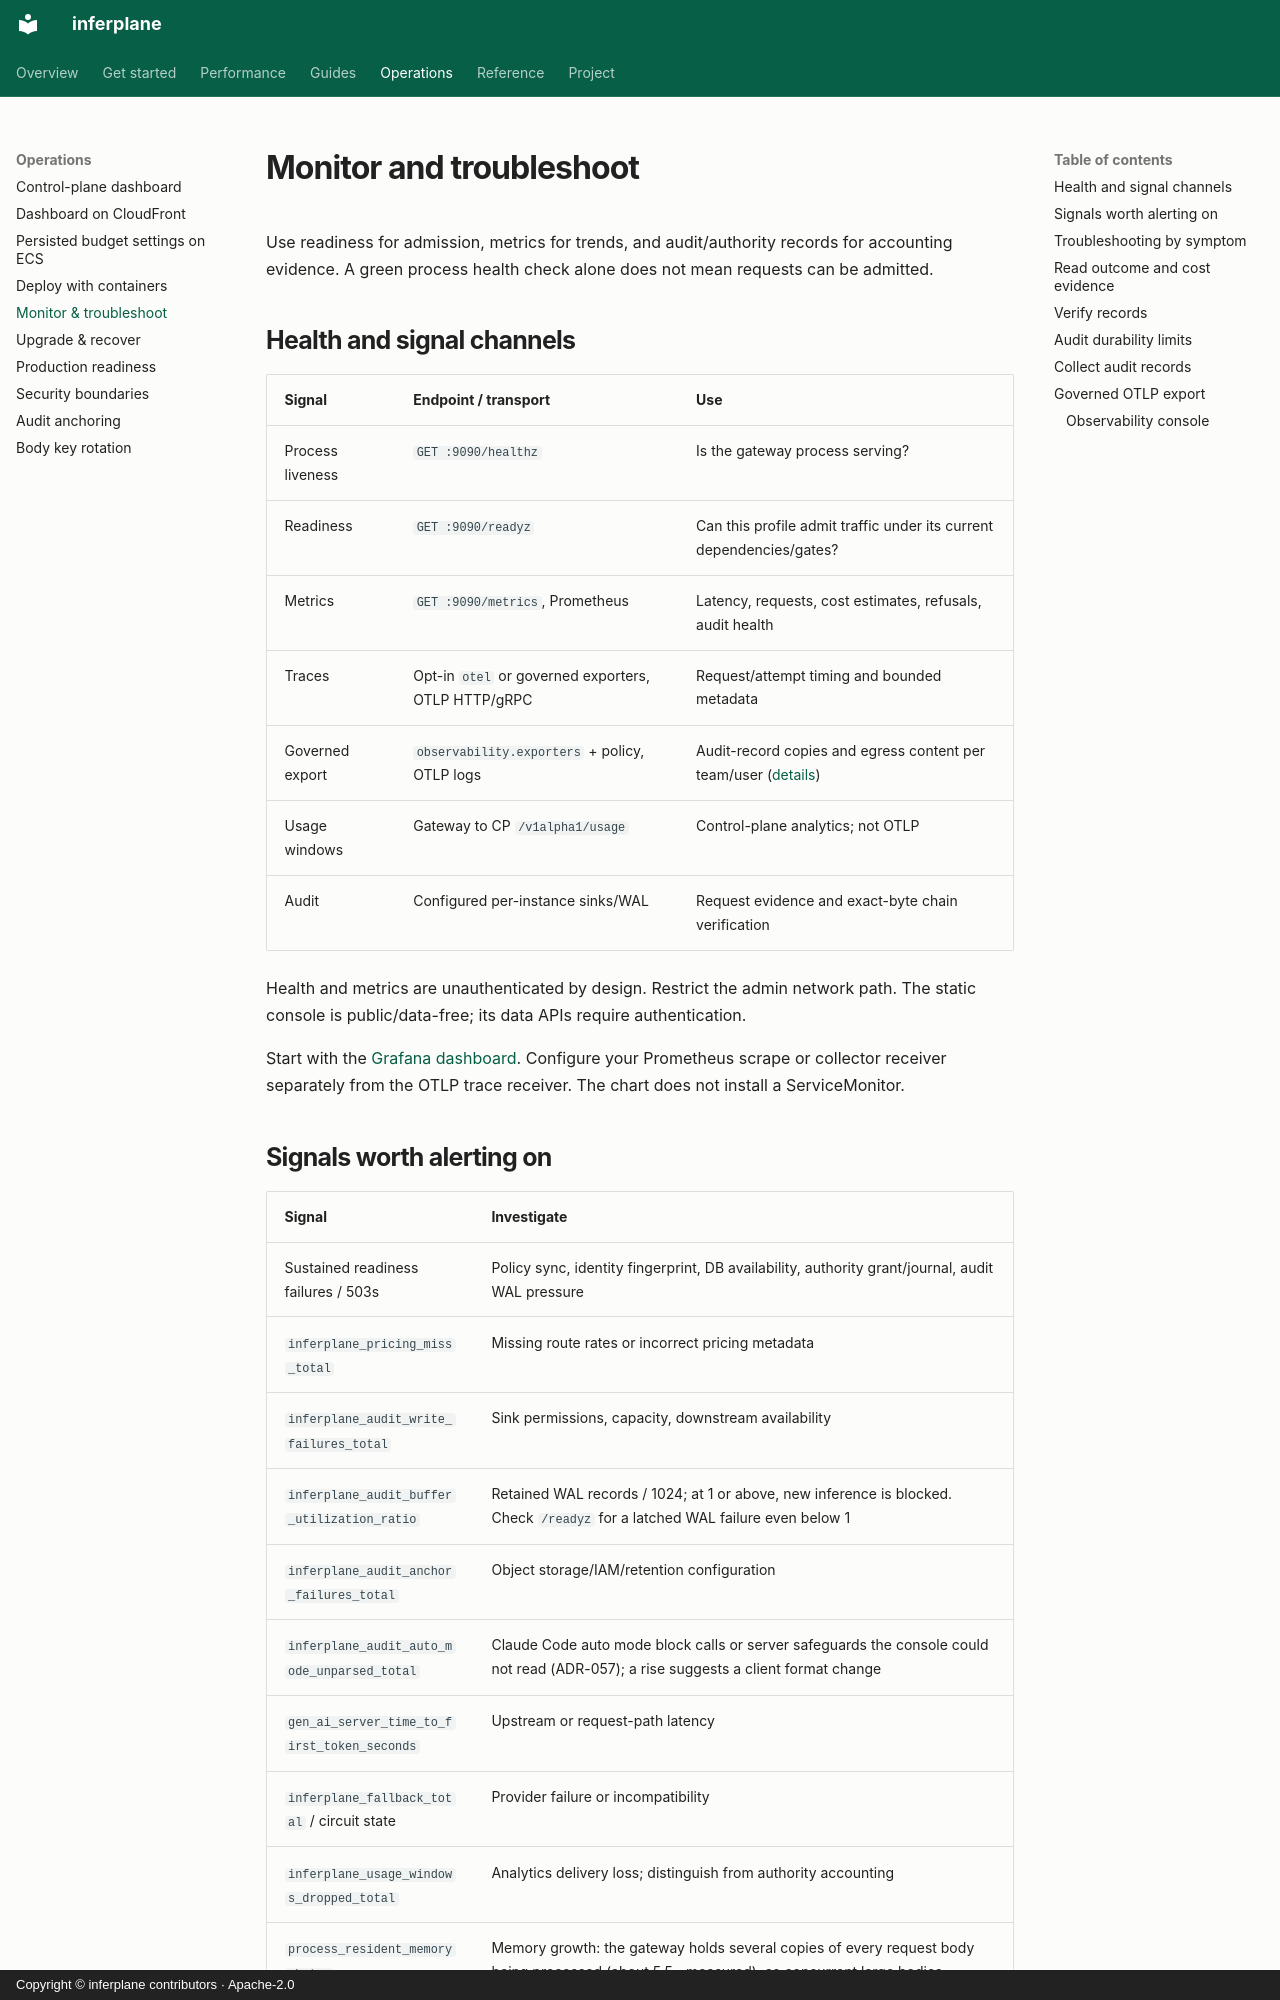

repository: inferplane/inferplane · page: operations/observability/index.html · generator: mkdocs · copyright: Copyright © inferplane contributors · Apache-2.0

# Monitor and troubleshoot

Use readiness for admission, metrics for trends, and audit/authority records for accounting evidence. A green process health check alone does not mean requests can be admitted.

## Health and signal channels

| Signal | Endpoint / transport | Use |
| --- | --- | --- |
| Process liveness | `GET :9090/healthz` | Is the gateway process serving? |
| Readiness | `GET :9090/readyz` | Can this profile admit traffic under its current dependencies/gates? |
| Metrics | `GET :9090/metrics`, Prometheus | Latency, requests, cost estimates, refusals, audit health |
| Traces | Opt-in `otel` or governed exporters, OTLP HTTP/gRPC | Request/attempt timing and bounded metadata |
| Governed export | `observability.exporters` + policy, OTLP logs | Audit-record copies and egress content per team/user ([details](#governed-otlp-export)) |
| Usage windows | Gateway to CP `/v1alpha1/usage` | Control-plane analytics; not OTLP |
| Audit | Configured per-instance sinks/WAL | Request evidence and exact-byte chain verification |

Health and metrics are unauthenticated by design. Restrict the admin network path. The static console is public/data-free; its data APIs require authentication.

Start with the [Grafana dashboard](../../deploy/grafana/inferplane.json). Configure your Prometheus scrape or collector receiver separately from the OTLP trace receiver. The chart does not install a ServiceMonitor.

## Signals worth alerting on

| Signal | Investigate |
| --- | --- |
| Sustained readiness failures / 503s | Policy sync, identity fingerprint, DB availability, authority grant/journal, audit WAL pressure |
| `inferplane_pricing_miss_total` | Missing route rates or incorrect pricing metadata |
| `inferplane_audit_write_failures_total` | Sink permissions, capacity, downstream availability |
| `inferplane_audit_buffer_utilization_ratio` | Retained WAL records / 1024; at 1 or above, new inference is blocked. Check `/readyz` for a latched WAL failure even below 1 |
| `inferplane_audit_anchor_failures_total` | Object storage/IAM/retention configuration |
| `inferplane_audit_auto_mode_unparsed_total` | Claude Code auto mode block calls or server safeguards the console could not read (ADR-057); a rise suggests a client format change |
| `gen_ai_server_time_to_first_token_seconds` | Upstream or request-path latency |
| `inferplane_fallback_total` / circuit state | Provider failure or incompatibility |
| `inferplane_usage_windows_dropped_total` | Analytics delivery loss; distinguish from authority accounting |
| `process_resident_memory_bytes`, `go_memstats_heap_inuse_bytes`, `go_goroutines` | Memory growth: the gateway holds several copies of every request body being processed (about 5.5× measured), so concurrent large bodies dominate |
| `inferplane_model_fallback_total` | Clients requesting unrouted model IDs (a typo or a newer alias); the log line `router: model fallback` names the requested ID |
| `inferplane_inflight_refusals_total`, `inferplane_inflight_request_bytes` | In-flight body budget (`server.max_inflight_request_bytes`) too small for the workload, a burst of large requests, or a slow or stalled request body holding its reservation until it finishes or the connection closes (size the budget at several times `server.max_request_bytes`; `route` is `generation` or `count`) |

Choose thresholds from measured traffic and the selected profile. Prometheus spend is observational; integer accounting records and authority commitments determine available balance.
